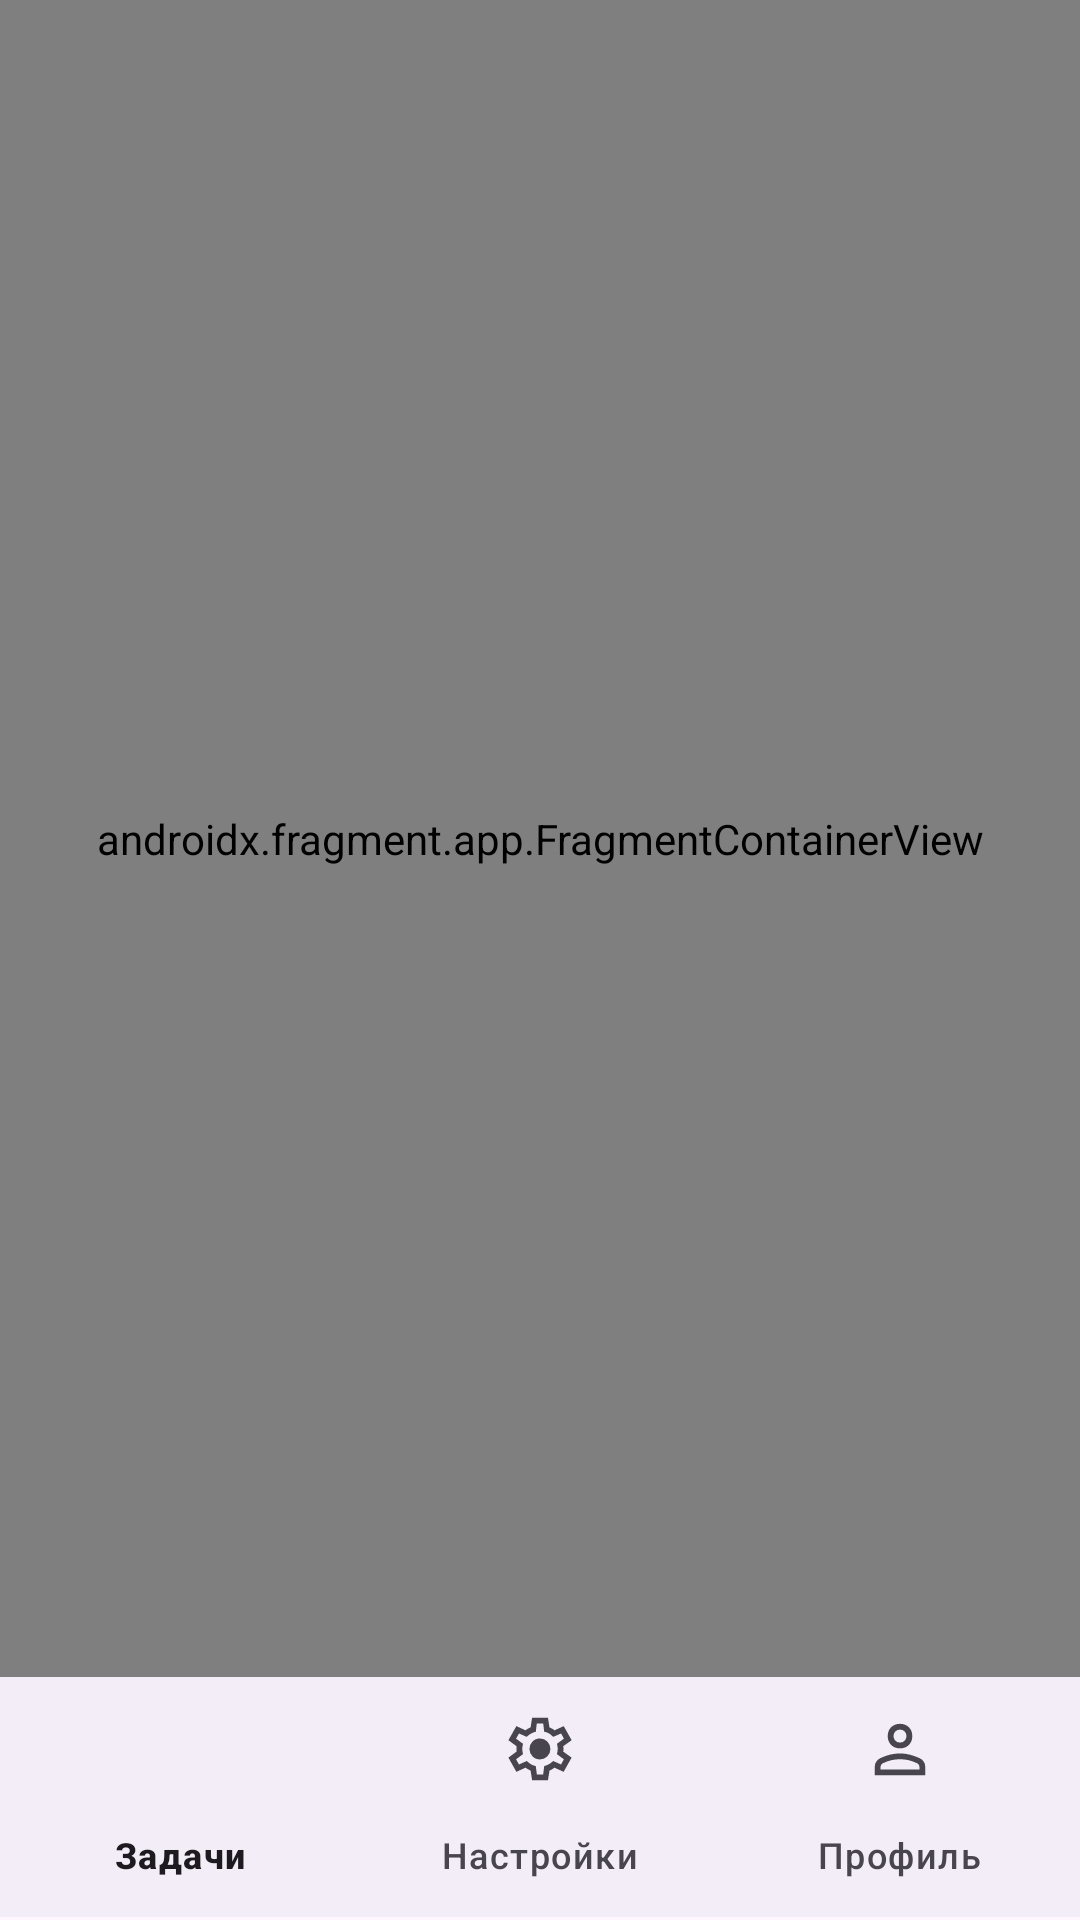

Reconstruct the res/layout file that produces this screen, plus the resources it refers to.
<!-- AndroidManifest.xml: application theme Theme.SimpleToDoList -->
<!-- res/layout/activity_main.xml -->
<?xml version="1.0" encoding="utf-8"?>
<androidx.constraintlayout.widget.ConstraintLayout xmlns:android="http://schemas.android.com/apk/res/android"
    xmlns:app="http://schemas.android.com/apk/res-auto"
    xmlns:tools="http://schemas.android.com/tools"
    android:id="@+id/main"
    android:layout_width="match_parent"
    android:layout_height="match_parent"
    tools:context=".MainActivity">

    <androidx.fragment.app.FragmentContainerView
        android:id="@+id/nav_host_fragment"
        android:name="androidx.navigation.fragment.NavHostFragment"
        android:layout_width="0dp"
        android:layout_height="0dp"
        app:defaultNavHost="true"
        app:layout_constraintBottom_toTopOf="@+id/bottom_nav"
        app:layout_constraintEnd_toEndOf="parent"
        app:layout_constraintStart_toStartOf="parent"
        app:layout_constraintTop_toTopOf="parent"
        app:navGraph="@navigation/nav_graph" />

    <com.google.android.material.bottomnavigation.BottomNavigationView
        android:id="@+id/bottom_nav"
        android:layout_width="wrap_content"
        android:layout_height="wrap_content"
        android:layout_marginStart="1dp"
        android:layout_marginEnd="1dp"
        android:layout_marginBottom="1dp"
        app:layout_constraintBottom_toBottomOf="parent"
        app:layout_constraintEnd_toEndOf="parent"
        app:layout_constraintStart_toStartOf="parent"
        app:menu="@menu/bottom_menu" />
</androidx.constraintlayout.widget.ConstraintLayout>
<!-- resources referenced by this layout -->
<resources>
  <style name="Theme.SimpleToDoList" parent="Base.Theme.SimpleToDoList" />
  <style name="Base.Theme.SimpleToDoList" parent="Theme.Material3.DayNight.NoActionBar">
          
          
      </style>
</resources>
